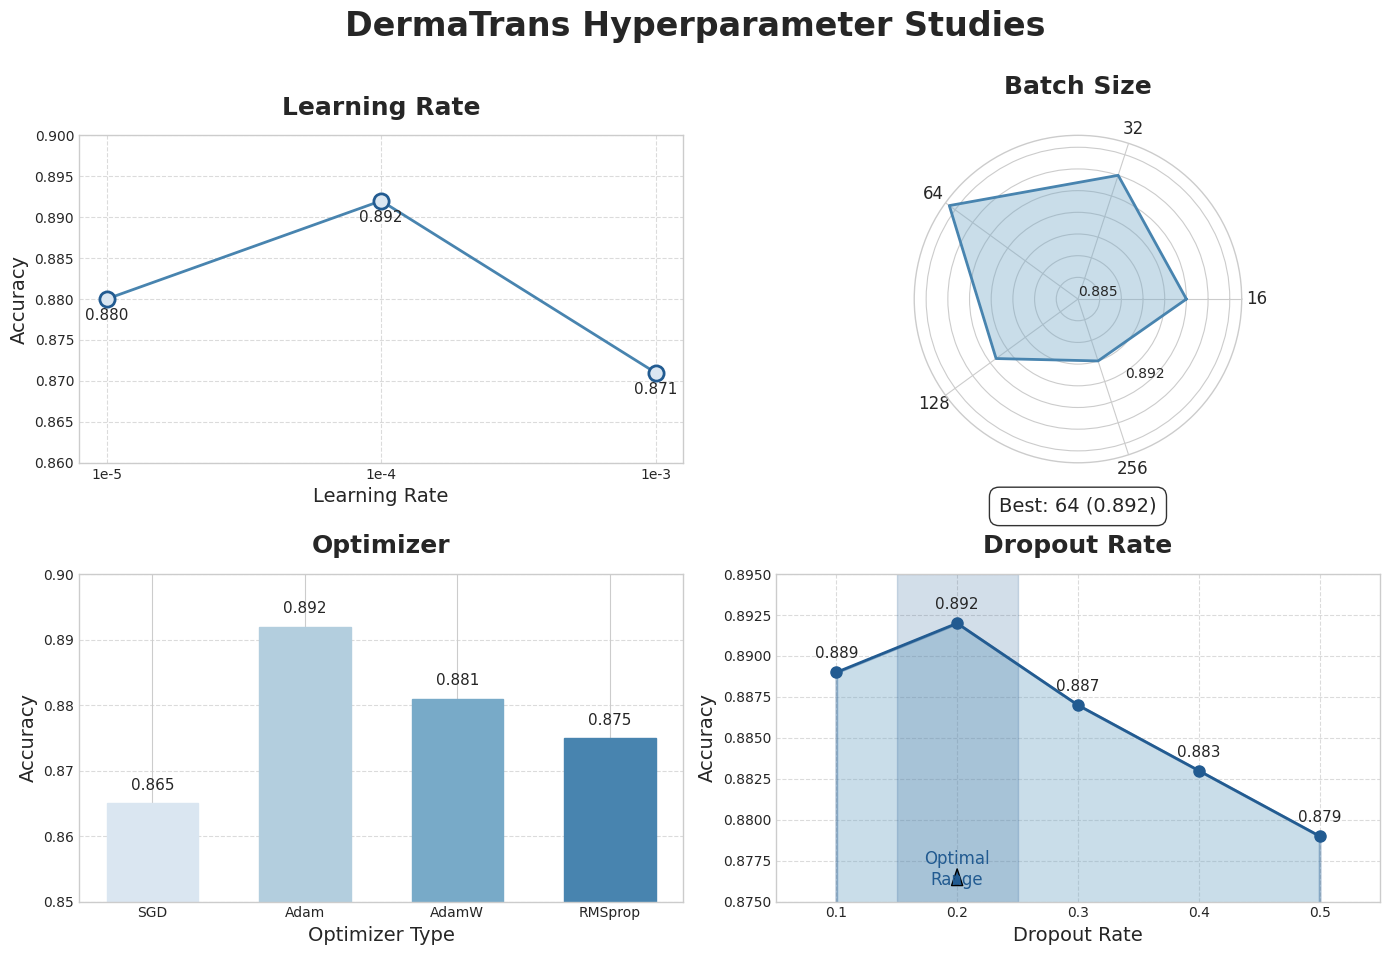

This chart was generated by the following Python code:
import matplotlib.pyplot as plt
import numpy as np
import pandas as pd
import seaborn as sns
from matplotlib.patches import Polygon
from matplotlib.path import Path
import matplotlib.patches as patches
import matplotlib as mpl

# Set the style
plt.style.use('seaborn-v0_8-whitegrid')
mpl.rcParams['font.family'] = 'Arial'

# Define colors from your palette
colors = ['#dae6f1', '#b3cede', '#78aac8', '#4884af', '#225b91', '#225b91']

# Create figure and subplots
fig = plt.figure(figsize=(14, 10))
fig.suptitle('DermaTrans Hyperparameter Studies', fontsize=24, fontweight='bold', y=0.95)

# 1. Learning Rate (Line Chart) - Top Left
ax1 = plt.subplot2grid((2, 2), (0, 0))
lr_values = ['1e-5', '1e-4', '1e-3']
accuracy = [0.880, 0.892, 0.871]

ax1.plot(lr_values, accuracy, marker='o', markersize=10, linewidth=2, color=colors[3])
for i, (x, y) in enumerate(zip(lr_values, accuracy)):
    ax1.scatter(x, y, s=120, color=colors[0], edgecolor=colors[4], linewidth=2, zorder=5)
    ax1.annotate(f"{y:.3f}", (x, y), textcoords="offset points",
                 xytext=(0, -15), ha='center', fontsize=11)

ax1.set_ylim(0.86, 0.90)
ax1.set_title('Learning Rate', fontsize=18, fontweight='bold', pad=15)
ax1.set_xlabel('Learning Rate', fontsize=14)
ax1.set_ylabel('Accuracy', fontsize=14)
ax1.grid(True, linestyle='--', alpha=0.7)

# 2. Batch Size (Radar Chart) - Top Right
ax2 = plt.subplot2grid((2, 2), (0, 1), polar=True)

# Data for the radar chart
batch_sizes = ['16', '32', '64', '128', '256']
batch_accuracy = [0.885, 0.888, 0.892, 0.884, 0.879]
# Convert to range 0-1 for better visualization (normalizing values)
normalized_accuracy = [(x - 0.87) / 0.03 for x in batch_accuracy]  # Normalize between 0.87 and 0.90

# Number of variables
N = len(batch_sizes)
# Angle of each axis
angles = [n / N * 2 * np.pi for n in range(N)]
angles += angles[:1]  # Close the loop
normalized_accuracy += normalized_accuracy[:1]  # Close the loop

# Draw polygon
ax2.plot(angles, normalized_accuracy, linewidth=2, linestyle='solid', color=colors[3])
ax2.fill(angles, normalized_accuracy, alpha=0.4, color=colors[2])

# Draw axis lines
ax2.set_xticks(angles[:-1])
ax2.set_xticklabels(batch_sizes, fontsize=12)

# Remove radial labels and add custom ones
ax2.set_yticklabels([])
for i, acc in enumerate(batch_accuracy[:-1]):
    angle_rad = angles[i]
    if 0 <= angle_rad <= np.pi / 2 or 3 * np.pi / 2 <= angle_rad <= 2 * np.pi:
        ha = 'left'
    else:
        ha = 'right'

    if np.pi / 4 <= angle_rad <= 3 * np.pi / 4 or 5 * np.pi / 4 <= angle_rad <= 7 * np.pi / 4:
        va = 'top'
    else:
        va = 'bottom'

    offset = 0.2  # Adjust this value as needed
    x = (normalized_accuracy[i] + offset) * np.cos(angle_rad)
    y = (normalized_accuracy[i] + offset) * np.sin(angle_rad)
    # Fix: Remove the second xy parameter
    ax2.annotate(f"{batch_accuracy[i]:.3f}", xy=(x, y), fontsize=10, ha=ha, va=va)

ax2.set_title('Batch Size', fontsize=18, fontweight='bold', y=1.1)

# Add a note for the best batch size
ax2.annotate('Best: 64 (0.892)', xy=(0.5, -0.15), xycoords='axes fraction',
             fontsize=14, ha='center', bbox=dict(facecolor='white', alpha=0.8, boxstyle='round,pad=0.5'))

# 3. Optimizer (Bar Chart) - Bottom Left
ax3 = plt.subplot2grid((2, 2), (1, 0))
optimizers = ['SGD', 'Adam', 'AdamW', 'RMSprop']
opt_accuracy = [0.865, 0.892, 0.881, 0.875]

bars = ax3.bar(optimizers, opt_accuracy, width=0.6, edgecolor='black', linewidth=1)

# Color each bar differently
for i, bar in enumerate(bars):
    bar.set_color(colors[i % len(colors)])

for i, v in enumerate(opt_accuracy):
    ax3.text(i, v + 0.002, f"{v:.3f}", ha='center', fontsize=11)

ax3.set_ylim(0.85, 0.90)
ax3.set_title('Optimizer', fontsize=18, fontweight='bold', pad=15)
ax3.set_xlabel('Optimizer Type', fontsize=14)
ax3.set_ylabel('Accuracy', fontsize=14)
ax3.grid(True, linestyle='--', alpha=0.7, axis='y')

# 4. Dropout Rate (Area Chart) - Bottom Right
ax4 = plt.subplot2grid((2, 2), (1, 1))
dropout_rates = [0.1, 0.2, 0.3, 0.4, 0.5]
dropout_accuracy = [0.889, 0.892, 0.887, 0.883, 0.879]

# Create area chart
ax4.fill_between(dropout_rates, dropout_accuracy, 0.87, alpha=0.4, color=colors[2], edgecolor=colors[4], linewidth=2)
ax4.plot(dropout_rates, dropout_accuracy, 'o-', color=colors[4], markersize=8, linewidth=2)

for i, (x, y) in enumerate(zip(dropout_rates, dropout_accuracy)):
    ax4.annotate(f"{y:.3f}", xy=(x, y), textcoords="offset points",
                 xytext=(0, 10), ha='center', fontsize=11)

ax4.set_xlim(0.05, 0.55)
ax4.set_ylim(0.875, 0.895)
ax4.set_title('Dropout Rate', fontsize=18, fontweight='bold', pad=15)
ax4.set_xlabel('Dropout Rate', fontsize=14)
ax4.set_ylabel('Accuracy', fontsize=14)
ax4.grid(True, linestyle='--', alpha=0.7)

# Add a highlighted region for the best dropout
ax4.axvspan(0.15, 0.25, alpha=0.2, color=colors[5])
ax4.annotate('Optimal\nRange', xy=(0.2, 0.877), xytext=(0.2, 0.876),
             ha='center', fontsize=12, color=colors[5],
             arrowprops=dict(facecolor=colors[5], shrink=0.05, width=2, headwidth=8))

# Adjust layout
plt.tight_layout(rect=[0, 0, 1, 0.95])

# Save as SVG
plt.savefig('hyperparameter_visualization.svg', format='svg', dpi=300, bbox_inches='tight')

# Display the plot
plt.show()